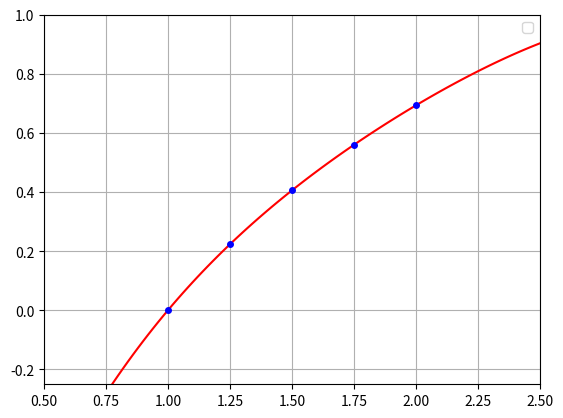

Recreate this plot in Python.
import numpy as np
import matplotlib.pyplot as plt


def find_polynom(x, y, n, t):
    P_n = 0
    for i in range(n + 1):
        numer = 1
        denomin = 1
        for j in range(n + 1):
            if i != j:
                numer *= t - x[j]
                denomin *= x[i] - x[j]
        P_n += y[i] * numer / denomin
    return P_n


def main():
    n = 4
    x_k = [(1 + k / n) for k in range(n + 1)]
    y_k = [np.log(x) for x in x_k]
    s = 10 ** 2
    x = [0.5 + i / s * 2 for i in range(s + 1)]
    Lagrange = [find_polynom(x_k, y_k, n, t) for t in x]
    Ln = [np.log(t) for t in x]
    plt.plot(x, Lagrange, 'r')
    plt.plot(x_k, y_k, 'bo', markersize=4)
    plt.ylim(-1 / 4, 1)
    plt.xlim(1 / 2, 5 / 2)
    plt.grid(True)
    plt.legend()
    plt.show()


if __name__ == '__main__':
    main()
